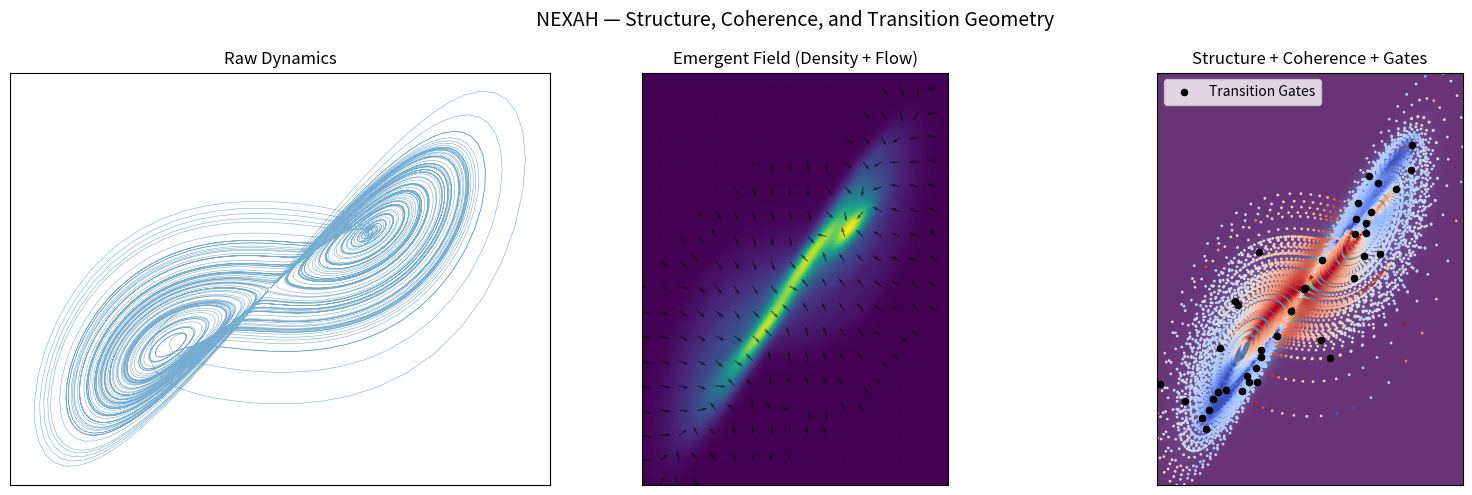

Write Python code to recreate this figure. (Note: this script raises an exception after producing the figure.)
import numpy as np
import matplotlib.pyplot as plt
from scipy.stats import gaussian_kde

# -----------------------------
# 1. Lorenz System
# -----------------------------
def lorenz(x, y, z, s=10, r=28, b=2.667):
    dx = s * (y - x)
    dy = x * (r - z) - y
    dz = x * y - b * z
    return dx, dy, dz

dt = 0.01
num_steps = 12000

xs = np.empty(num_steps)
ys = np.empty(num_steps)
zs = np.empty(num_steps)

xs[0], ys[0], zs[0] = (0.1, 0.0, 0.0)

for i in range(num_steps - 1):
    dx, dy, dz = lorenz(xs[i], ys[i], zs[i])
    xs[i + 1] = xs[i] + dx * dt
    ys[i + 1] = ys[i] + dy * dt
    zs[i + 1] = zs[i] + dz * dt

# velocity
vx = np.gradient(xs)
vy = np.gradient(ys)

# -----------------------------
# 2. Density Field
# -----------------------------
points = np.vstack([xs, ys])
kde = gaussian_kde(points)

xmin, xmax = xs.min(), xs.max()
ymin, ymax = ys.min(), ys.max()

X, Y = np.mgrid[xmin:xmax:250j, ymin:ymax:250j]
positions = np.vstack([X.ravel(), Y.ravel()])
Z = np.reshape(kde(positions).T, X.shape)

# -----------------------------
# 3. Field Gradient (Flow Proxy)
# -----------------------------
dZdx, dZdy = np.gradient(Z)

# normalize field
mag = np.sqrt(dZdx**2 + dZdy**2) + 1e-8
Fx = dZdx / mag
Fy = dZdy / mag

# -----------------------------
# 4. Coherence (alignment)
# -----------------------------
# interpolate field to trajectory points
def sample_field(x, y):
    xi = np.clip(((x - xmin) / (xmax - xmin) * (X.shape[0]-1)).astype(int), 0, X.shape[0]-1)
    yi = np.clip(((y - ymin) / (ymax - ymin) * (Y.shape[1]-1)).astype(int), 0, Y.shape[1]-1)
    return Fx[xi, yi], Fy[xi, yi]

Fx_traj, Fy_traj = sample_field(xs, ys)

vel_mag = np.sqrt(vx**2 + vy**2) + 1e-8
field_mag = np.sqrt(Fx_traj**2 + Fy_traj**2) + 1e-8

C = (vx * Fx_traj + vy * Fy_traj) / (vel_mag * field_mag)

# -----------------------------
# 5. Gate Detection
# -----------------------------
# low density + low coherence
density_threshold = np.percentile(Z, 20)
coherence_threshold = 0.2

gate_indices = np.where((C < coherence_threshold))[0]
gate_indices = gate_indices[::200]  # subsample

gate_x = xs[gate_indices]
gate_y = ys[gate_indices]

# -----------------------------
# 6. Plot
# -----------------------------
fig, axes = plt.subplots(1, 3, figsize=(16, 5))

# -----------------------------
# LEFT: Trajectories
# -----------------------------
axes[0].plot(xs, ys, lw=0.4, alpha=0.6)
axes[0].set_title("Raw Dynamics")
axes[0].set_xticks([])
axes[0].set_yticks([])

# -----------------------------
# CENTER: Density + Flow
# -----------------------------
axes[1].imshow(np.rot90(Z), extent=[xmin, xmax, ymin, ymax])
axes[1].quiver(
    X[::15, ::15],
    Y[::15, ::15],
    Fx[::15, ::15],
    Fy[::15, ::15],
    scale=30,
    alpha=0.6
)
axes[1].set_title("Emergent Field (Density + Flow)")
axes[1].set_xticks([])
axes[1].set_yticks([])

# -----------------------------
# RIGHT: Structure + Gates + Path
# -----------------------------
axes[2].imshow(np.rot90(Z), extent=[xmin, xmax, ymin, ymax], alpha=0.8)

# trajectory colored by coherence
scatter = axes[2].scatter(
    xs, ys,
    c=C,
    s=1,
    cmap='coolwarm'
)

# gates
axes[2].scatter(gate_x, gate_y, color='black', s=20, label='Transition Gates')

axes[2].set_title("Structure + Coherence + Gates")
axes[2].set_xticks([])
axes[2].set_yticks([])
axes[2].legend()

# -----------------------------
# Global Title
# -----------------------------
fig.suptitle(
    "NEXAH — Structure, Coherence, and Transition Geometry",
    fontsize=14
)

plt.tight_layout()

# -----------------------------
# Save
# -----------------------------
plt.savefig(
    "RESEARCH/visuals/nexah_hero_structure_pipeline_v2.png",
    dpi=300,
    bbox_inches='tight'
)

plt.show()
